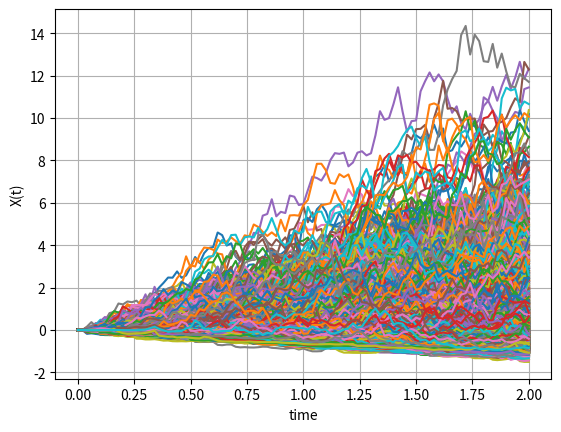
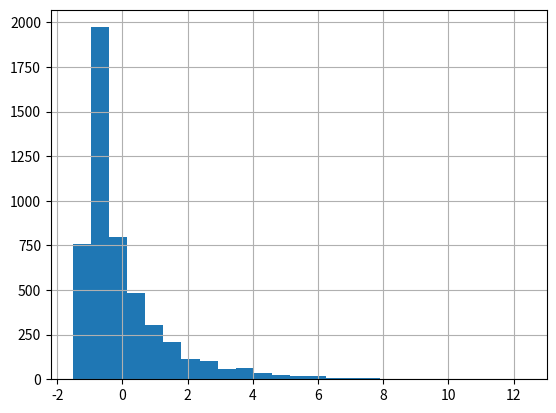

Write Python code to recreate these figures, in order.
#%%
"""
Created on Jan 16 2019
Stochastic integration of int_0^1W(t)dW(t)
[redacted]
"""
import numpy as np
import matplotlib.pyplot as plt

# We simulate paths for dX(t) = W(t) dW(t) with X(t_0)=0

def GenerateMonteCarloPaths(NoOfPaths,NoOfSteps,T):    
    Z = np.random.normal(0.0,1.0,[NoOfPaths,NoOfSteps])
    X = np.zeros([NoOfPaths, NoOfSteps+1])
    W = np.zeros([NoOfPaths, NoOfSteps+1])

    dt = T / float(NoOfSteps)
    t = 0.0
    for i in range(NoOfSteps):

        # Making sure that samples from a normal have mean 0 and variance 1

        if NoOfPaths > 1:
            Z[:,i] = (Z[:,i] - np.mean(Z[:,i])) / np.std(Z[:,i])
        W[:,i+1] = W[:,i] + np.power(dt, 0.5)*Z[:,i]
        X[:,i+1] = X[:,i] + W[:,i] * (W[:,i+1]-W[:,i])
        t = t + dt
    return X

def mainCalculation():
    NoOfPaths = 5000
    NoOfSteps = 100
    T = 2
    X =GenerateMonteCarloPaths(NoOfPaths,NoOfSteps,T)
        
    EX_T = np.mean(X[:,-1])
    VarX_T = np.var(X[:,-1])
    print("E(X(T)) = {0:4e}  and Var(X(T))={1:4f}".format(EX_T,VarX_T))
    plt.figure(1)
    plt.plot(np.linspace(0,T,NoOfSteps+1), np.transpose(X))   
    plt.grid()
    plt.xlabel("time")
    plt.ylabel("X(t)")
    
    plt.figure(2)
    plt.grid()
    plt.hist(X[:,-1],25)
    

mainCalculation()
